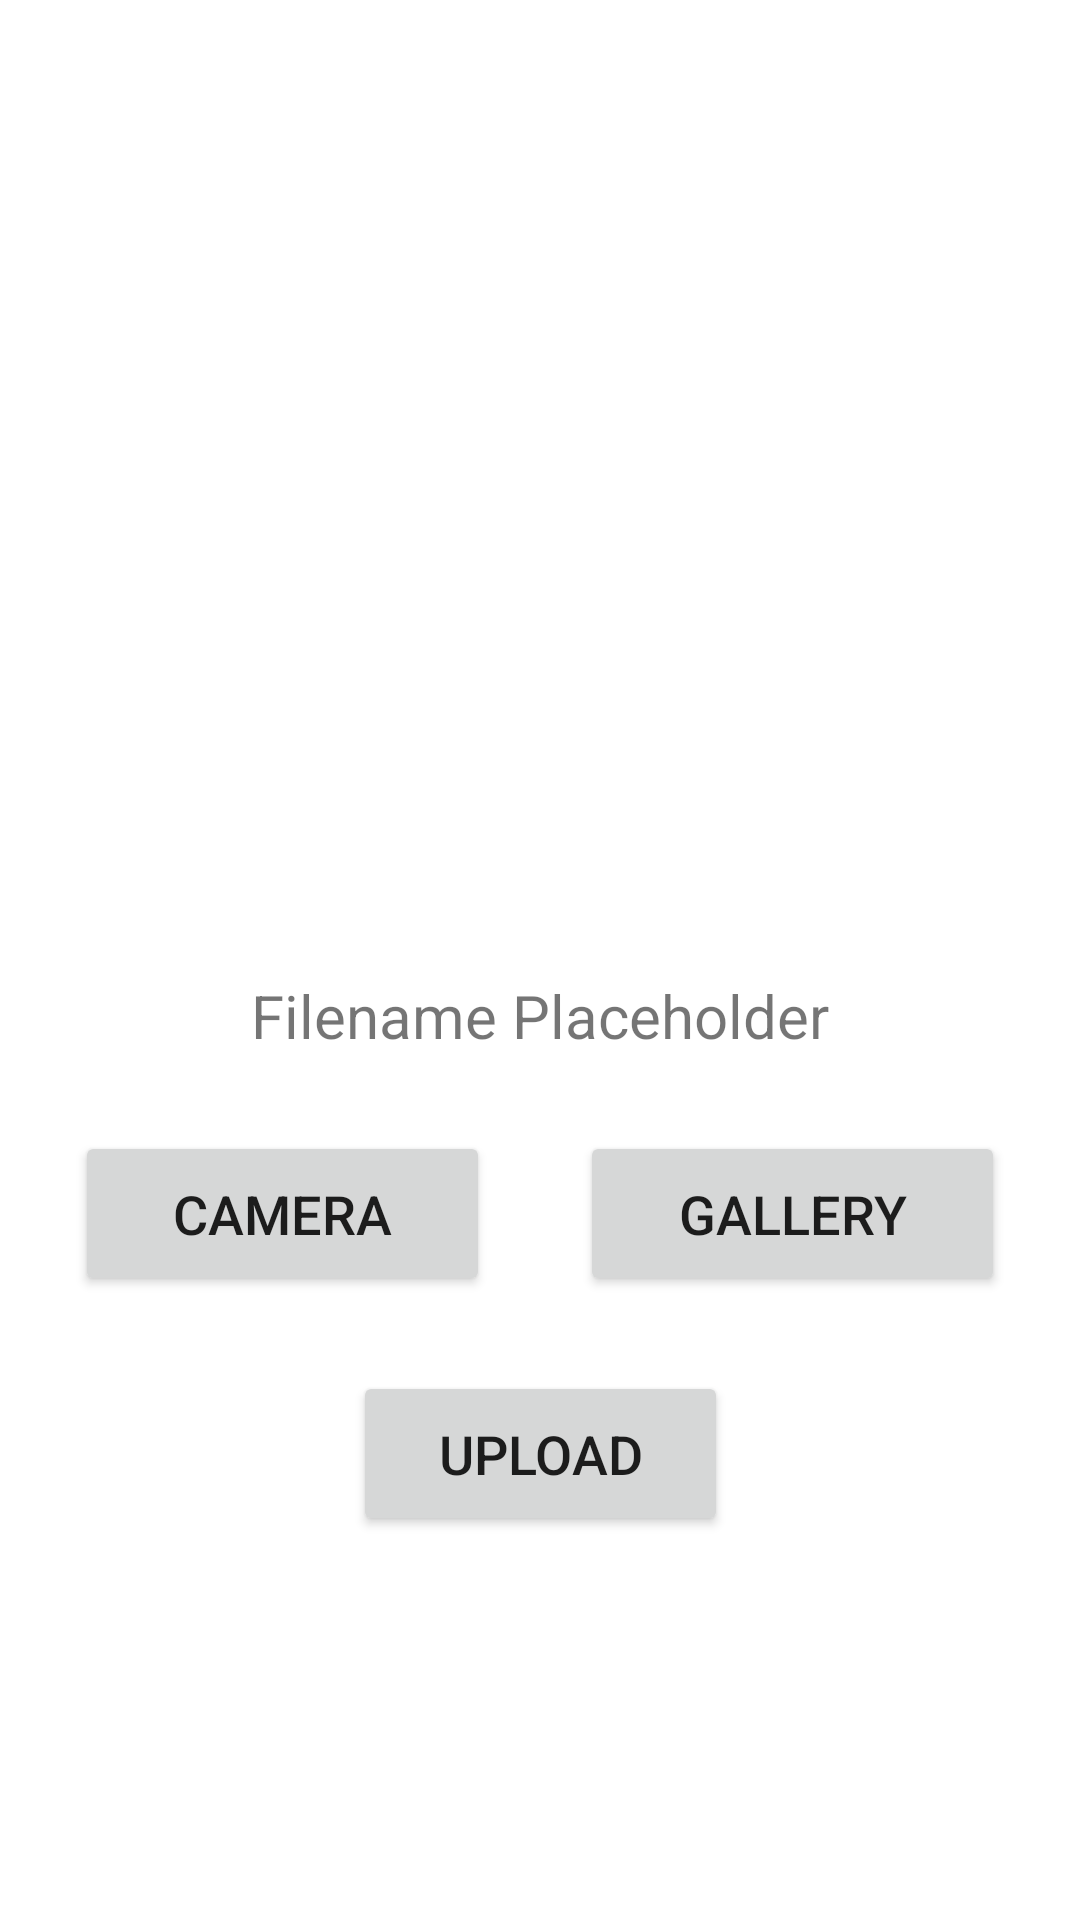

Android layout source for this screen:
<!-- AndroidManifest.xml: application theme Theme.Post_Api_Img -->
<!-- res/layout/fragment_upload.xml -->
<?xml version="1.0" encoding="utf-8"?>
<androidx.constraintlayout.widget.ConstraintLayout
    xmlns:android="http://schemas.android.com/apk/res/android"
    xmlns:app="http://schemas.android.com/apk/res-auto"
    xmlns:tools="http://schemas.android.com/tools"
    android:layout_width="match_parent"
    android:layout_height="match_parent"
    android:paddingHorizontal="25dp"
    tools:context=".fragments.UploadFragment"
    tools:ignore="ButtonStyle">

    <ImageView
        android:id="@+id/imagePreview"
        android:layout_width="250dp"
        android:layout_height="250dp"
        android:layout_marginTop="50dp"
        app:layout_constraintEnd_toEndOf="parent"
        app:layout_constraintStart_toStartOf="parent"
        app:layout_constraintTop_toTopOf="parent"
        android:contentDescription="@string/imagePreview" />

    <TextView
        android:id="@+id/tvFileName"
        android:layout_width="wrap_content"
        android:layout_height="wrap_content"
        android:layout_marginTop="25dp"
        android:text="@string/filename_placeholder"
        android:textSize="20sp"
        app:layout_constraintEnd_toEndOf="parent"
        app:layout_constraintStart_toStartOf="parent"
        app:layout_constraintTop_toBottomOf="@+id/imagePreview" />

    <ProgressBar
        android:layout_marginTop="15dp"
        android:paddingVertical="5dp"
        android:scaleY="1"
        android:progressDrawable="@drawable/progress_rounded"
        style="?android:attr/progressBarStyleHorizontal"
        android:visibility="gone"
        android:id="@+id/progressBar"
        android:layout_width="match_parent"
        android:layout_height="wrap_content"
        app:layout_constraintTop_toBottomOf="@+id/tvFileName" />

    <LinearLayout
        android:id="@+id/linearLayout"
        android:layout_width="match_parent"
        android:layout_height="wrap_content"
        android:layout_marginTop="25dp"
        android:orientation="horizontal"
        android:weightSum="4"
        app:layout_constraintEnd_toEndOf="parent"
        app:layout_constraintStart_toStartOf="parent"
        app:layout_constraintTop_toBottomOf="@+id/progressBar">

        <Button
            android:id="@+id/buttonCamera"
            android:layout_width="wrap_content"
            android:layout_height="55dp"
            android:layout_marginEnd="15dp"
            android:layout_weight="2"
            android:text="@string/camera"
            android:textSize="18sp" />

        <Button
            android:id="@+id/buttonGallery"
            android:layout_width="wrap_content"
            android:layout_height="55dp"
            android:layout_marginStart="15dp"
            android:layout_weight="2"
            android:text="@string/gallery"
            android:textSize="18sp" />
    </LinearLayout>

    <Button
        android:id="@+id/buttonUpload"
        android:layout_width="125dp"
        android:layout_height="55dp"
        android:text="@string/upload"
        android:textSize="18sp"
        android:layout_marginTop="25dp"
        app:layout_constraintEnd_toEndOf="parent"
        app:layout_constraintStart_toStartOf="parent"
        app:layout_constraintTop_toBottomOf="@+id/linearLayout" />

</androidx.constraintlayout.widget.ConstraintLayout>
<!-- resources referenced by this layout -->
<resources>
  <!-- drawable progress_rounded (drawable-v24) -->
  <layer-list xmlns:android="http://schemas.android.com/apk/res/android">
      <item android:id="@android:id/background">
          <shape>
              <corners android:radius="5dp"/>
              <solid android:color="@color/white"/>
          </shape>
      </item>
  
      <item android:id="@android:id/progress"
          android:top="2dp"
          android:bottom="2dp"
          android:left="2dp"
          android:right="2dp">
          <scale android:scaleWidth="100%">
              <shape>
                  <corners android:radius="5dp"/>
                  <gradient
                      android:endColor="#782B90"
                      android:startColor="#D598E8"
                      android:angle="0"/>
              </shape>
          </scale>
      </item>
  </layer-list>
  <string name="camera">Camera</string>
  <string name="filename_placeholder">Filename Placeholder</string>
  <string name="gallery">Gallery</string>
  <string name="imagePreview">ImagePreview</string>
  <string name="upload">Upload</string>
  <style name="Theme.Post_Api_Img" parent="Theme.MaterialComponents.Light.DarkActionBar">
          
          <item name="colorPrimary">@color/purple_500</item>
          <item name="colorPrimaryVariant">@color/purple_700</item>
          <item name="colorOnPrimary">@color/white</item>
          
          <item name="colorSecondary">@color/teal_200</item>
          <item name="colorSecondaryVariant">@color/teal_700</item>
          <item name="colorOnSecondary">@color/black</item>
          
          <item name="android:statusBarColor">?attr/colorPrimaryVariant</item>
          
      </style>
  <!-- not gathered from this repository: default colours our renderer supplied (Android Studio template values) -->
  <color name="purple_500">#FF6200EE</color>
  <color name="purple_700">#FF3700B3</color>
  <color name="teal_200">#FF03DAC5</color>
  <color name="teal_700">#FF018786</color>
  <color name="black">#FF000000</color>
  <color name="white">#FFFFFFFF</color>
</resources>
